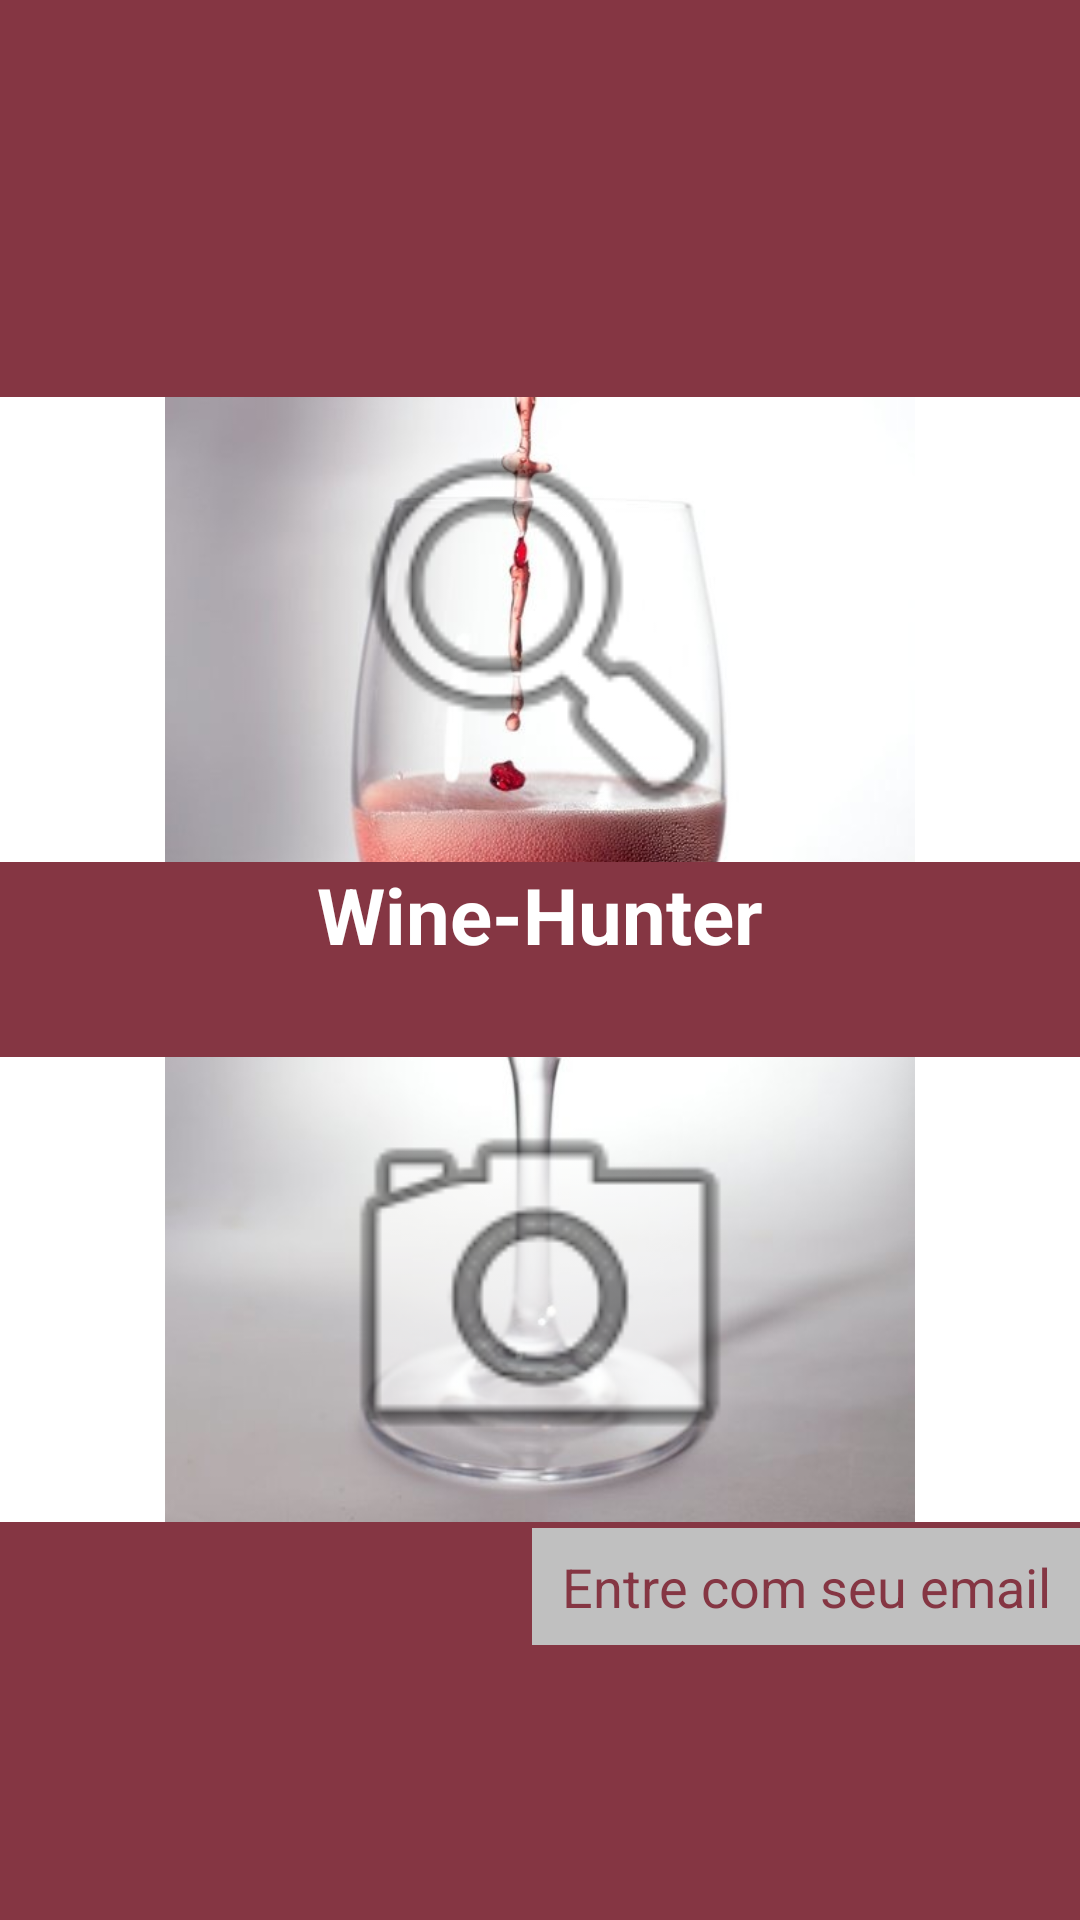

Here is an Android app screen rendered from its layout file. Give the layout XML and the strings, colors and styles it references.
<!-- AndroidManifest.xml: application theme AppTheme -->
<!-- res/layout/activity_tela_inicial.xml -->
<RelativeLayout xmlns:android="http://schemas.android.com/apk/res/android"
    xmlns:tools="http://schemas.android.com/tools" android:layout_width="match_parent"
    android:layout_height="match_parent" android:background="@color/fundo2"
    android:gravity="clip_horizontal" android:paddingBottom="@dimen/activity_vertical_margin"
    android:paddingLeft="@dimen/activity_horizontal_margin"
    android:paddingRight="@dimen/activity_horizontal_margin"
    android:paddingTop="@dimen/activity_vertical_margin"
    tools:context="br.com.buscarvinhos.TelaInicial">

    <ImageView
        android:id="@+id/iv01ImagemTelaInicial"
        android:layout_width="match_parent"
        android:layout_height="375dp"
        android:layout_centerInParent="true"
        android:background="@color/fundo3"
        android:contentDescription="@string/app_name"
        android:src="@drawable/wine800px"
        android:visibility="visible" />

    <TextView
        android:id="@+id/tv02LoginTelaInicial"
        android:layout_width="wrap_content"
        android:layout_height="65dp"
        android:layout_alignLeft="@+id/iv01ImagemTelaInicial"
        android:layout_alignRight="@+id/iv01ImagemTelaInicial"
        android:layout_centerVertical="true"
        android:background="@color/fundo2"
        android:gravity="center_horizontal"
        android:text="@string/app_name"
        android:textAlignment="center"
        android:textAppearance="?android:attr/textAppearanceMedium"
        android:textColor="@color/fundo3"
        android:textColorLink="?android:attr/colorMultiSelectHighlight"
        android:textSize="26sp"
        android:textStyle="normal|bold"
        android:typeface="sans"
        android:visibility="visible" />

    <Button
        android:id="@+id/btn01TelaInicialCadastrar"
        android:layout_width="match_parent"
        android:layout_height="wrap_content"
        android:layout_alignParentEnd="true"
        android:layout_alignTop="@+id/iv01ImagemTelaInicial"
        android:onClick="@string/TelaInicialCadastrarClick"
        android:text="@string/Cadastrar"
        android:textColor="@color/titulo"
        android:visibility="invisible" />

    <ImageView
        android:id="@+id/btn03TelaInicialClicaFoto"
        android:layout_width="match_parent"
        android:layout_height="155dp"
        android:layout_alignBottom="@+id/iv01ImagemTelaInicial"
        android:layout_centerHorizontal="true"
        android:adjustViewBounds="true"
        android:contentDescription="@string/foto"
        android:onClick="btnTelaInicialCapturarFotoClick"
        android:src="@android:drawable/ic_menu_camera" />

    <ImageView
        android:id="@+id/btn02TelaInicialListar"
        android:layout_width="match_parent"
        android:layout_height="154dp"
        android:layout_alignTop="@+id/iv01ImagemTelaInicial"
        android:layout_centerHorizontal="true"
        android:onClick="@string/TelaInicialListarClick"
        android:src="@android:drawable/ic_menu_search"
        android:visibility="visible" />

    <TextView
        android:id="@+id/tv01TituloTelaInicial"
        style="@android:style/Widget.TextView"
        android:layout_width="wrap_content"
        android:layout_height="39dp"
        android:layout_alignEnd="@+id/iv01ImagemTelaInicial"
        android:layout_below="@+id/iv01ImagemTelaInicial"
        android:layout_marginTop="2dp"
        android:autoLink="web|email"
        android:autoText="false"
        android:background="@color/titulo1"
        android:clickable="true"
        android:gravity="center_vertical|center_horizontal"
        android:linksClickable="true"
        android:paddingLeft="10dp"
        android:paddingRight="10dp"
        android:shadowColor="@android:color/background_light"
        android:text="@string/login_email"
        android:textAlignment="gravity"
        android:textColor="@color/fundo2"
        android:textColorHint="@android:color/holo_orange_light"
        android:textColorLink="@android:color/holo_green_light"
        android:textDirection="firstStrong"
        android:textSize="18sp"
        android:typeface="sans" />

    <ProgressBar
        android:id="@+id/pb01TelaInicial"
        style="?android:attr/progressBarStyle"
        android:layout_width="wrap_content"
        android:layout_height="wrap_content"
        android:layout_alignParentTop="true"
        android:layout_centerHorizontal="true"
        android:layout_marginTop="217dp"
        android:indeterminate="false"
        android:max="100"
        android:progress="0"
        android:secondaryProgress="0"
        android:visibility="invisible"
        android:progressDrawable="@drawable/circular" />

    <TextView
        android:id="@+id/tv04ProgressTelaInicial"
        android:layout_width="16dp"
        android:layout_height="31dp"
        android:layout_centerInParent="true"
        android:text="TextView"
        android:visibility="invisible" />

</RelativeLayout>
<!-- resources referenced by this layout -->
<resources>
  <color name="fundo2">#853643</color>
  <color name="fundo3">#ffffff</color>
  <color name="titulo">#581d22</color>
  <color name="titulo1">#c0c0c0</color>
  <!-- drawable circular (drawable-hdpi) -->
  <?xml version="1.0" encoding="utf-8"?>
  <shape android:useLevel="true"
      android:innerRadiusRatio="2.3"
      android:shape="ring"
      android:thickness="3.8sp"
      xmlns:android="http://schemas.android.com/apk/res/android">
      <solid android:color="@color/fundo2" />
  </shape>
  <!-- drawable wine800px: jpg bitmap (drawable-xhdpi, 39120 bytes) -->
  <string name="Cadastrar">Cadastrar</string>
  <string name="TelaInicialCadastrarClick">TelaInicialCadastrarClick</string>
  <string name="TelaInicialListarClick">TelaInicialListarClick</string>
  <string name="app_name">Wine-Hunter</string>
  <string name="foto">foto</string>
  <string name="login_email">Entre com seu email</string>
  <style name="AppTheme" parent="Theme.AppCompat.Light">
          
          <item name="colorPrimary">@color/colorPrimary</item>
          <item name="colorPrimaryDark">@color/colorPrimaryDark</item>
          <item name="colorAccent">@color/colorAccent</item>
      </style>
  <color name="colorPrimary">#3f51b5</color>
  <color name="colorPrimaryDark">#303F9F</color>
  <color name="colorAccent">#FF4081</color>
</resources>
